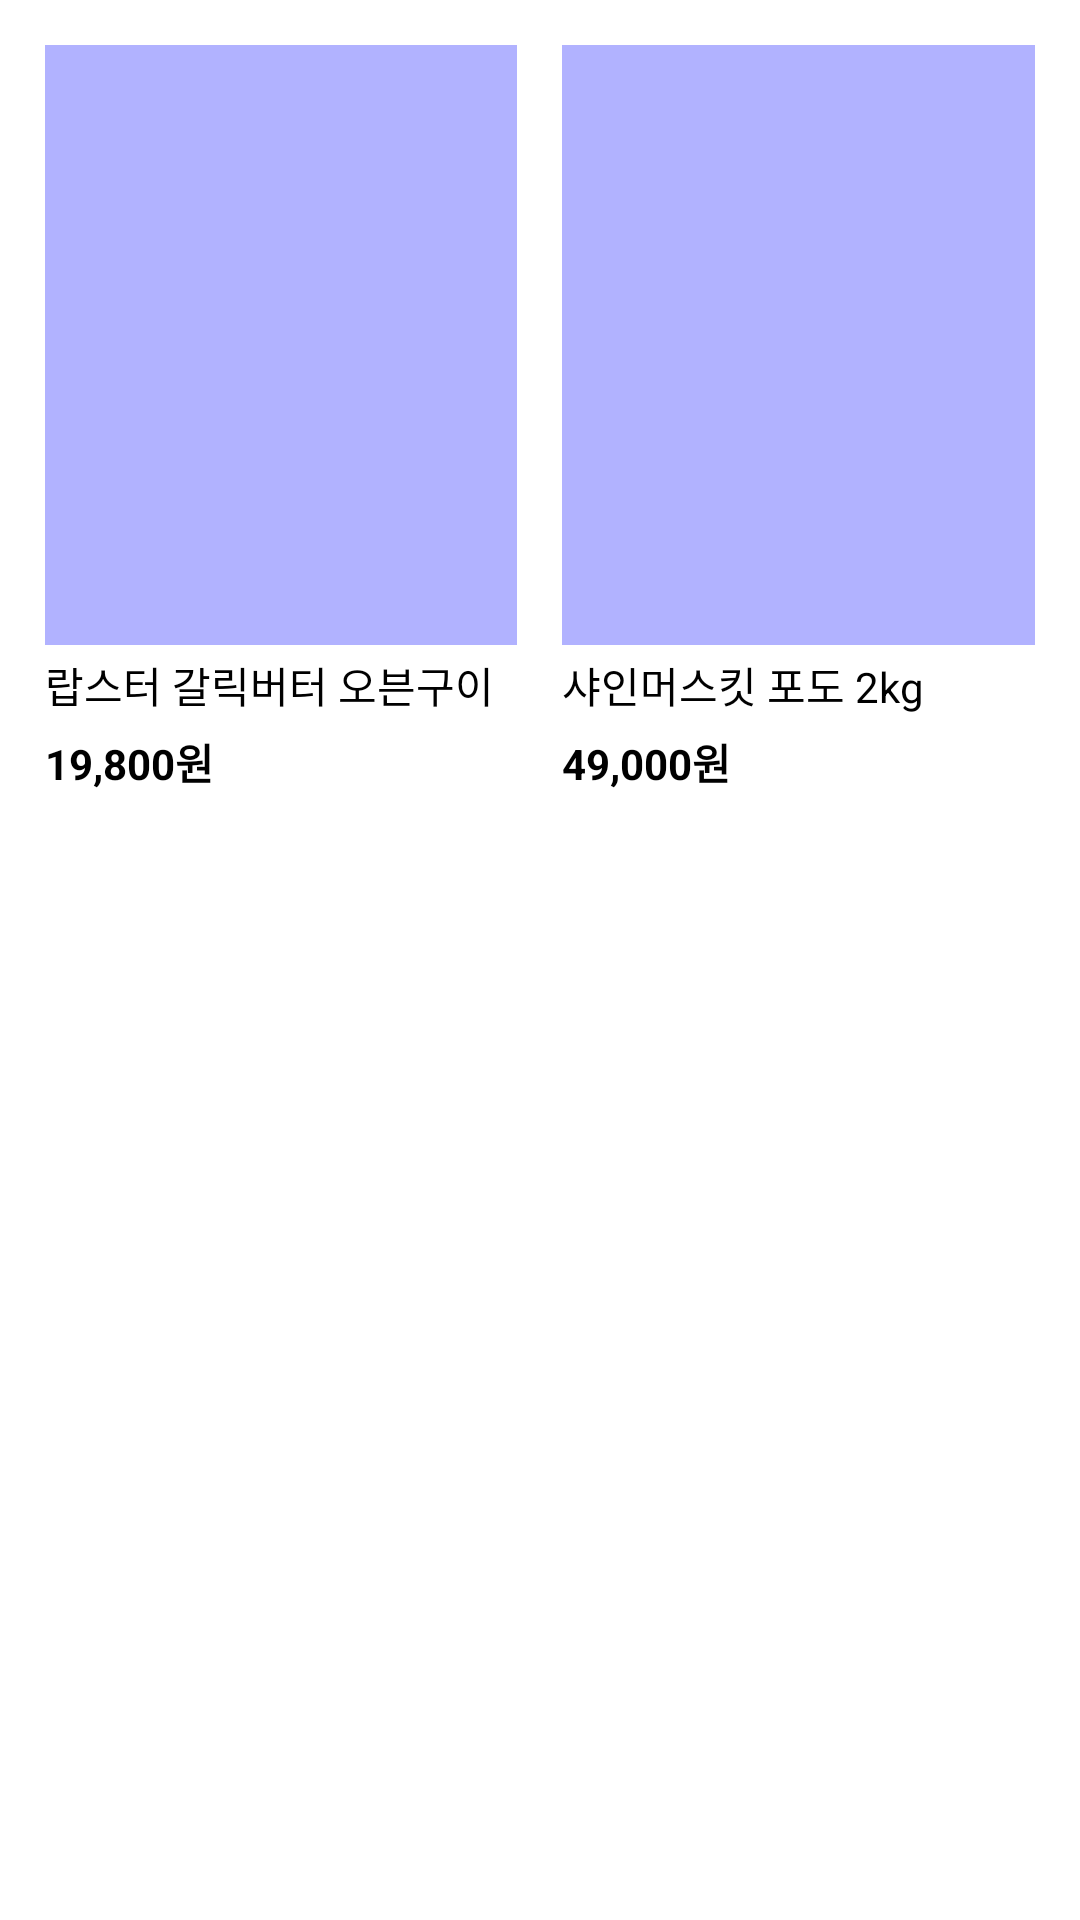

Write the Android layout XML for this screen, with the resource values it uses.
<!-- AndroidManifest.xml: application theme AppTheme -->
<!-- res/layout/item.xml -->
<?xml version="1.0" encoding="utf-8"?>
<LinearLayout xmlns:android="http://schemas.android.com/apk/res/android"
    android:layout_width="match_parent"
    android:layout_height="wrap_content"
    android:padding="15dp"
    android:orientation="horizontal">

    <LinearLayout
        android:id="@+id/first_layout"
        android:layout_width="0dp"
        android:layout_height="wrap_content"
        android:layout_weight="1"
        android:orientation="vertical">

        <ImageView
            android:id="@+id/product_img1"
            android:layout_width="match_parent"
            android:layout_height="200dp"
            android:background="@color/purple" />

        <TextView
            android:id="@+id/product_name1"
            android:layout_width="wrap_content"
            android:layout_height="wrap_content"
            android:layout_marginTop="3dp"
            android:text="랍스터 갈릭버터 오븐구이"
            android:textColor="@color/black" />

        <TextView
            android:id="@+id/product_cost1"
            android:layout_width="wrap_content"
            android:layout_height="wrap_content"
            android:layout_marginTop="5dp"
            android:textStyle="bold"
            android:text="19,800원"
            android:textColor="@color/black" />
    </LinearLayout>

    <View
        android:layout_width="15dp"
        android:layout_height="1dp"/>

    <LinearLayout
        android:id="@+id/second_layout"
        android:layout_width="0dp"
        android:layout_height="wrap_content"
        android:layout_weight="1"
        android:orientation="vertical">

        <ImageView
            android:id="@+id/product_img2"
            android:layout_width="match_parent"
            android:layout_height="200dp"
            android:background="@color/purple" />

        <TextView
            android:id="@+id/product_name2"
            android:layout_marginTop="3dp"
            android:layout_width="wrap_content"
            android:layout_height="wrap_content"
            android:text="샤인머스킷 포도 2kg"
            android:textColor="@color/black" />

        <TextView
            android:id="@+id/product_cost2"
            android:layout_width="wrap_content"
            android:layout_height="wrap_content"
            android:layout_marginTop="5dp"
            android:textStyle="bold"
            android:text="49,000원"
            android:textColor="@color/black" />
    </LinearLayout>

</LinearLayout>
<!-- resources referenced by this layout -->
<resources>
  <color name="black">#FF000000</color>
  <color name="purple">#B1B2FF</color>
</resources>
